Labelled photos from "train_test_data", an image-classification folder in kmk9461/Interests_Portfolio. The possible labels are: crochet stitches, knitting stitches.

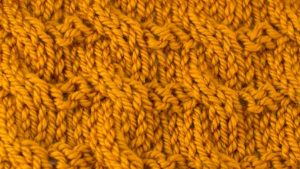
Label: knitting stitches

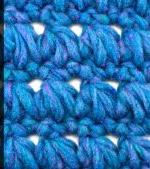
Label: crochet stitches

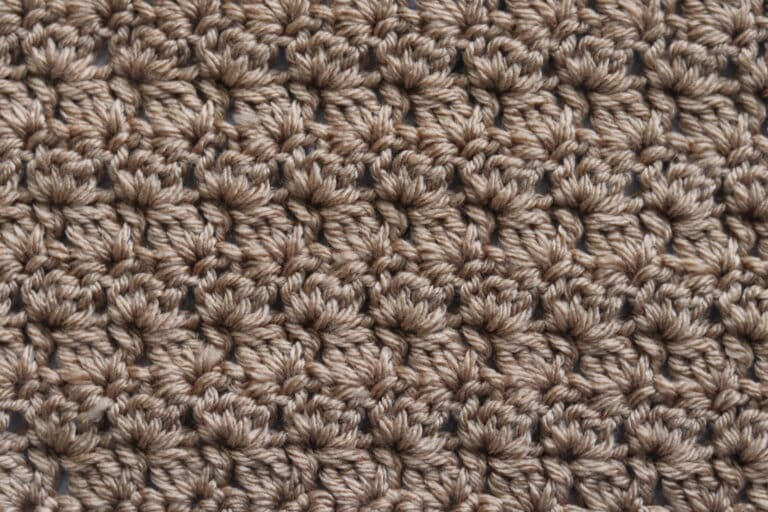
Label: crochet stitches

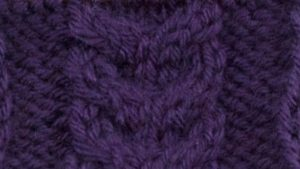
Label: knitting stitches

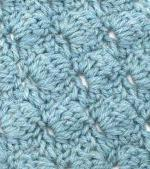
Label: crochet stitches

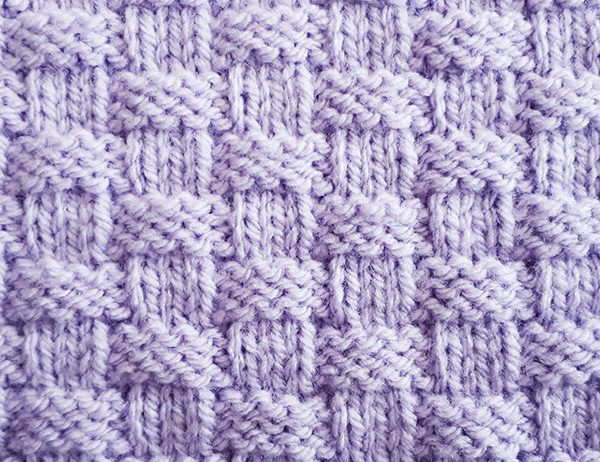
Label: knitting stitches
